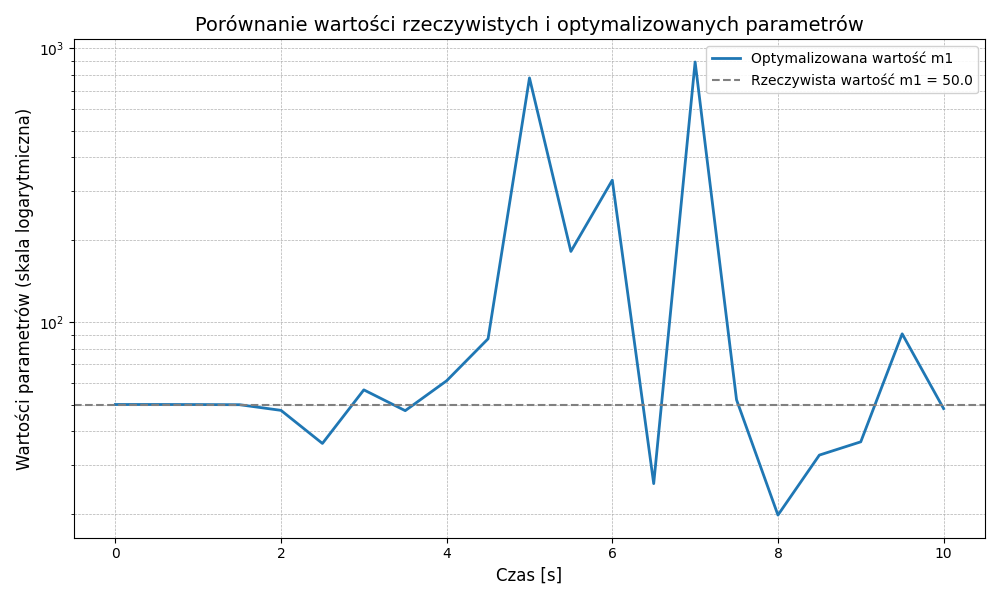

The file beside this chart, header and first rows:
czas, parametr_m1
qr_d2[0], qr_d2[1], qr_d2[2], qr_d1[0], qr_d1[1], qr_d1[2]
wartosc_rzeczywista_m1 = 50.0
Czas symulacji,wartosci optymalizowanych…
0, 50.01
Trajektoria referencyjna:
0.0, 0.0, 0.0, 0.0, 0.0, 0.0
-13.69, 15.62, 0.01528, -4.919, 4.671, 0.0342
-35.3, 21.71, -0.06354, -15.39, 15.54, 0.03232
-52.94, 75.22, -0.3172, -31.66, 31.44, 0.02797
-42.78, 35.55, 0.2317, -52.62, 52.57, 0.005857
-40.85, 42.34, -0.2238, -77.24, 77.24, 0.003592
Trajektoria zoptymalizowanych parametrów…
0.0, 0.0, 0.0, 0.0, 0.0, 0.0
-13.69, 15.62, 0.01528, -4.919, 4.67, 0.0342
-35.29, 21.71, -0.06352, -15.39, 15.54, 0.03232
-52.94, 75.22, -0.3174, -31.66, 31.44, 0.02797
-42.78, 35.55, 0.232, -52.61, 52.57, 0.005862
-40.87, 42.34, -0.2231, -77.24, 77.24, 0.003582
0.5, 50.01
Trajektoria referencyjna:
-13.69, 15.62, 0.01532, -4.92, 4.669, 0.0342
-35.64, 21.85, -0.06521, -15.42, 15.56, 0.03222
-51.9, 73.59, -0.463, -31.75, 31.56, 0.02728
-44.25, 35.58, 0.276, -52.69, 52.64, 0.006349
-41.38, 41.74, -0.1772, -77.3, 77.31, 0.003273
-67.09, 46.21, 0.2093, -104.5, 104.1, 0.007351
Trajektoria zoptymalizowanych parametrów…
-13.69, 15.62, 0.01532, -4.92, 4.669, 0.0342
-35.64, 21.84, -0.0652, -15.42, 15.56, 0.03222
-51.91, 73.61, -0.462, -31.75, 31.56, 0.02729
-44.25, 35.58, 0.2761, -52.69, 52.64, 0.00634
-41.38, 41.74, -0.177, -77.3, 77.31, 0.003276
-67.13, 46.23, 0.2093, -104.5, 104.1, 0.007343
1.0, 49.98
Trajektoria referencyjna:
-36.47, 22.18, -0.06774, -15.51, 15.61, 0.03194
-43.01, 59.45, -0.7081, -32.04, 31.96, 0.02345
-53.13, 36.88, 0.2281, -53.11, 52.94, 0.008327
-48.29, 40.32, 0.1158, -77.75, 77.72, 0.002912
-50.84, 44.45, 0.2287, -105.2, 104.6, 0.009754
-56.82, 46.83, 0.03712, -133.9, 134.3, 0.001079
Trajektoria zoptymalizowanych parametrów…
-36.47, 22.18, -0.06774, -15.51, 15.61, 0.03194
-43.03, 59.48, -0.7081, -32.04, 31.96, 0.02345
-53.13, 36.88, 0.228, -53.11, 52.94, 0.008331
-48.3, 40.32, 0.1163, -77.75, 77.72, 0.002911
-50.84, 44.45, 0.2288, -105.2, 104.6, 0.009745
-56.8, 46.82, 0.03746, -133.9, 134.3, 0.001102
1.5, 49.92
Trajektoria referencyjna:
-39.95, 54.13, -0.7229, -32.17, 32.12, 0.0208
-63.64, 39.59, 0.1573, -53.71, 53.29, 0.009798
-67.76, 43.83, 0.2295, -78.65, 78.29, 0.006043
-45.15, 54.05, 0.2342, -106.1, 105.4, 0.01359
-78.03, 51.36, 0.2276, -135.6, 135.4, 0.005093
-85.45, 54.54, 0.2045, -166.5, 166.6, 0.005106
Trajektoria zoptymalizowanych parametrów…
-39.95, 54.13, -0.7229, -32.17, 32.12, 0.0208
-63.66, 39.59, 0.1569, -53.71, 53.29, 0.009808
-67.78, 43.83, 0.2293, -78.65, 78.29, 0.006051
... 258 more rows
